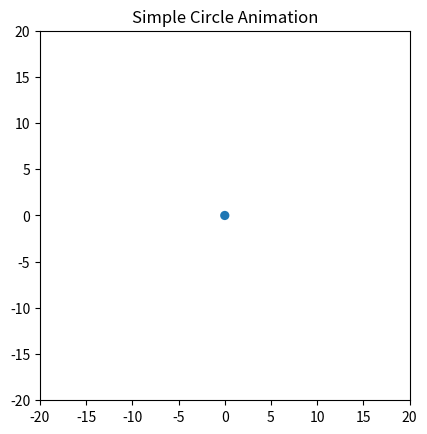

Write the Python code that produced this figure.
from matplotlib import pyplot as plt
from matplotlib import animation

def create_circle():
    circle = plt.Circle((0, 0), radius = 0.5)
    return circle

def update_radius(i, circle):
    circle.radius = i * 0.5
    return circle

def create_animation():
    fig = plt.gcf()
    ax = plt.axes(xlim=(-20, 20), ylim=(-20, 20))
    ax.set_aspect('equal')
    circle = create_circle()
    ax.add_patch(circle)
    anim = animation.FuncAnimation(
        fig, update_radius, fargs = (circle,), frames = 30, interval = 50
    )
    plt.title('Simple Circle Animation')
    plt.show()

if __name__ == '__main__':
    create_animation()
